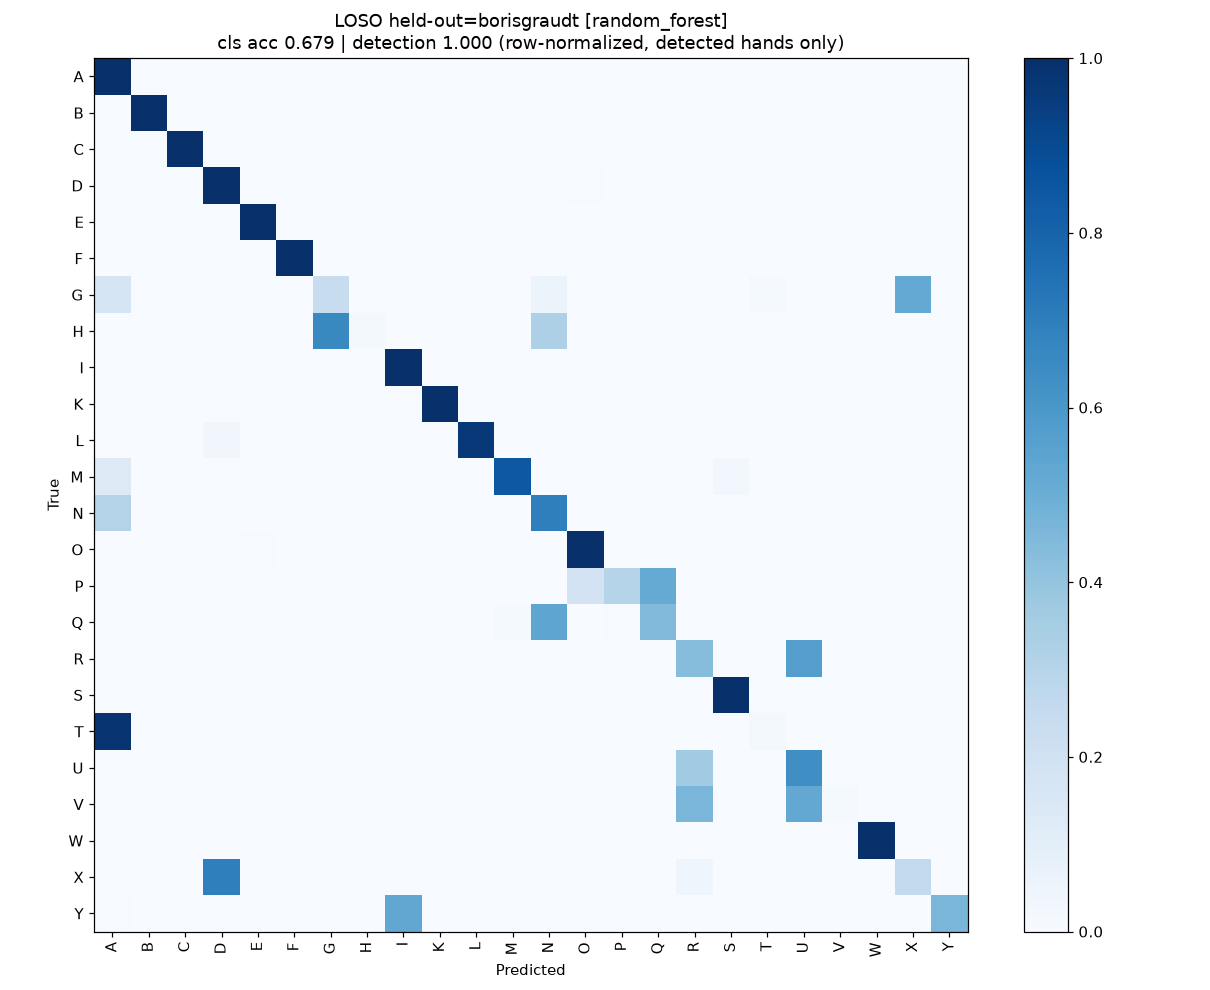

The file beside this chart, header and first rows:
true\pred, A, B, C, D, E, F, G, H, I, K, L, M, N, O, P, Q, R, S, T, U, V, W, X
A, 404, 0, 0, 0, 0, 0, 0, 0, 0, 0, 0, 0, 0, 0, 0, 0, 0, 0, 0, 0, 0, 0, 0
B, 0, 400, 0, 0, 0, 0, 0, 0, 0, 0, 0, 0, 0, 0, 0, 0, 0, 0, 0, 0, 0, 0, 0
C, 0, 0, 403, 0, 0, 0, 0, 0, 0, 0, 0, 0, 0, 0, 0, 0, 0, 0, 0, 0, 0, 0, 0
D, 0, 0, 0, 402, 0, 0, 0, 0, 0, 0, 0, 0, 0, 2, 0, 0, 0, 0, 0, 0, 0, 0, 0
E, 0, 0, 0, 0, 403, 0, 0, 0, 0, 0, 0, 0, 0, 0, 0, 0, 0, 0, 0, 0, 0, 0, 0
F, 0, 0, 0, 0, 0, 406, 0, 0, 0, 0, 0, 0, 0, 0, 0, 0, 0, 0, 0, 0, 0, 0, 0
G, 69, 0, 0, 0, 0, 0, 95, 0, 0, 0, 0, 0, 25, 0, 0, 0, 0, 0, 5, 0, 0, 0, 210
H, 0, 0, 0, 0, 0, 0, 266, 7, 0, 0, 0, 0, 131, 0, 0, 0, 0, 0, 0, 0, 0, 0, 0
I, 0, 0, 0, 0, 0, 0, 0, 0, 403, 0, 0, 0, 0, 0, 0, 0, 0, 0, 0, 0, 0, 0, 0
K, 0, 0, 0, 0, 0, 0, 0, 0, 0, 405, 0, 0, 0, 0, 0, 0, 0, 0, 0, 0, 0, 0, 0
L, 0, 0, 0, 13, 0, 0, 0, 0, 0, 0, 392, 0, 0, 0, 0, 0, 0, 0, 0, 0, 0, 0, 0
M, 52, 0, 0, 0, 0, 0, 0, 0, 0, 0, 0, 342, 0, 0, 0, 0, 0, 10, 0, 0, 0, 0, 0
N, 124, 0, 0, 0, 0, 0, 0, 0, 0, 0, 0, 0, 280, 0, 0, 0, 0, 0, 0, 0, 0, 0, 0
O, 0, 0, 0, 0, 2, 0, 0, 0, 0, 0, 0, 0, 0, 406, 0, 0, 0, 0, 0, 0, 0, 0, 0
P, 0, 0, 0, 0, 0, 0, 0, 0, 0, 0, 0, 0, 0, 74, 121, 210, 0, 0, 0, 0, 0, 0, 0
Q, 0, 0, 0, 0, 0, 0, 0, 0, 0, 0, 0, 6, 220, 0, 3, 182, 0, 0, 0, 0, 0, 0, 0
R, 0, 0, 0, 0, 0, 0, 0, 0, 0, 0, 0, 0, 0, 0, 0, 0, 174, 0, 0, 230, 0, 0, 0
S, 0, 0, 0, 0, 0, 0, 0, 0, 0, 0, 0, 0, 0, 0, 0, 0, 0, 400, 0, 0, 0, 0, 0
T, 395, 0, 0, 0, 0, 0, 0, 0, 0, 0, 0, 0, 0, 0, 0, 0, 0, 1, 7, 0, 0, 0, 0
U, 0, 0, 0, 0, 0, 0, 0, 0, 0, 0, 0, 0, 0, 0, 0, 0, 149, 0, 0, 257, 0, 0, 0
V, 0, 0, 0, 0, 0, 0, 0, 0, 0, 0, 0, 0, 0, 0, 0, 0, 187, 0, 0, 212, 6, 0, 0
W, 0, 0, 0, 0, 0, 0, 0, 0, 0, 0, 0, 0, 0, 0, 0, 0, 0, 0, 0, 0, 0, 404, 0
X, 0, 0, 0, 281, 0, 0, 0, 0, 0, 0, 1, 0, 0, 0, 0, 0, 18, 0, 0, 0, 0, 0, 105
Y, 3, 0, 0, 0, 0, 0, 0, 0, 214, 0, 0, 0, 0, 0, 0, 0, 0, 0, 0, 0, 0, 0, 0
